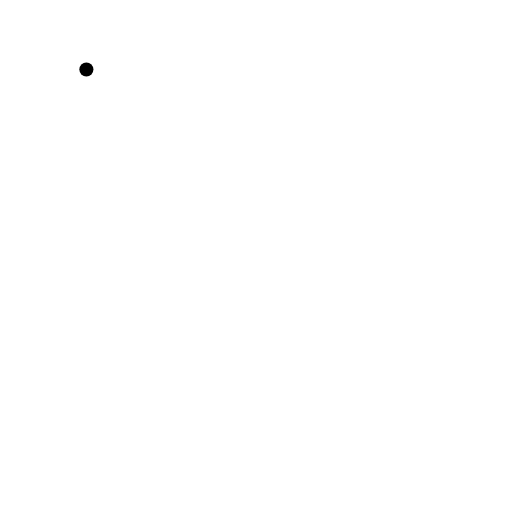
t = 0.00 s
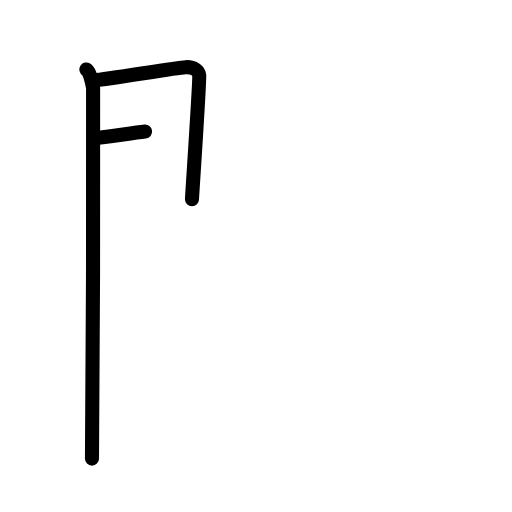
t = 2.50 s
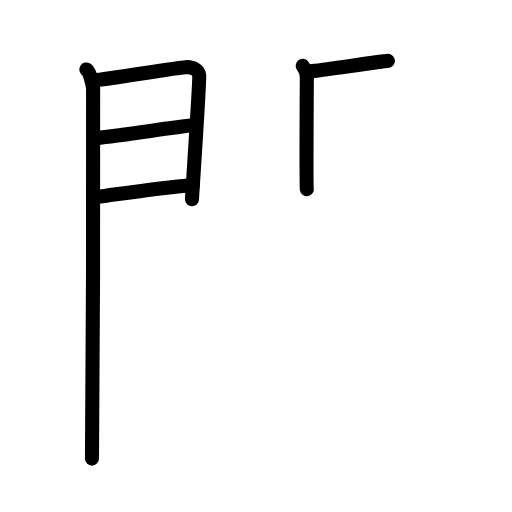
t = 5.19 s
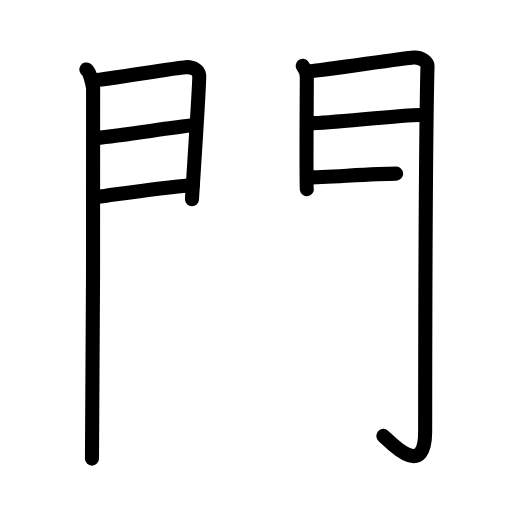
t = 7.75 s
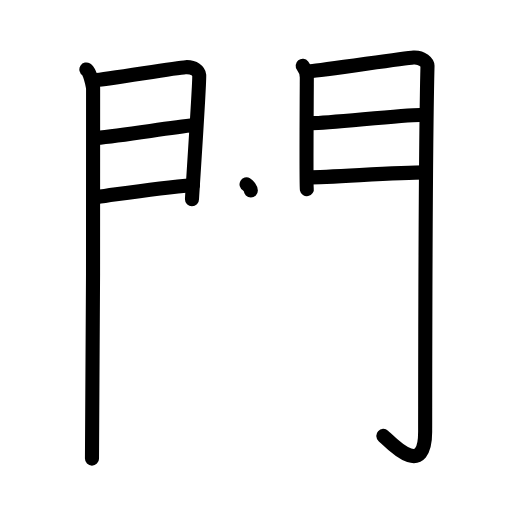
t = 8.25 s
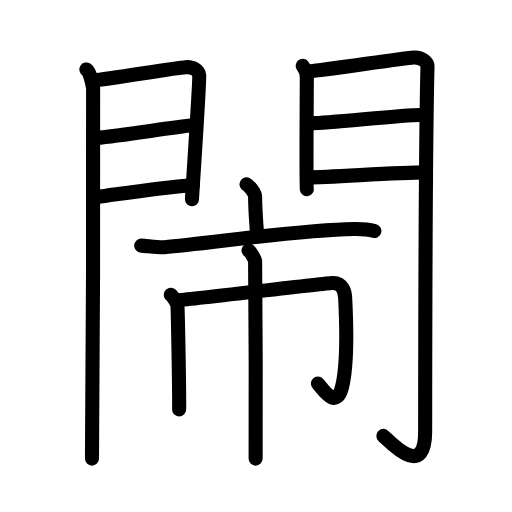
t = 13.00 s

The animated SVG that drew these frames (rendered in a browser with its animation timeline set to each time). Animation: 40 SMIL elements (animate=40); one cycle of 13.00 s.

<?xml version="1.0" encoding="UTF-8"?>
<!--
AniKanjiVG is licensed by CC-BY-SA Paul C. Sommerhoff (https://bitbucket.org/sommerhoff/anikanjivg).
AniKanjiVG uses KanjiVG which is licensed by CC-BY-SA Ulrich Apel (http://kanjivg.tagaini.net).
See also http://creativecommons.org/licenses/by-sa/3.0/
-->
<svg xmlns:kvg='http://kanjivg.tagaini.net' xmlns='http://www.w3.org/2000/svg' width='109' height='109' viewBox='0 0 109 109' style='fill:none;stroke:#000000;stroke-width:3;stroke-linecap:round;stroke-linejoin:round;' id="kvg:kanji_09599"><g id="kvg:09599" kvg:element="閙"><g id="kvg:09599-g1" kvg:element="門" kvg:position="kamae" kvg:radical="general"><g id="kvg:09599-g2" kvg:position="left"><path id="kvg:09599-s1" kvg:type="㇑" d="M18.39,14.79c0.73,0.46,1.28,2.98,1.43,3.9c0.15,0.93-0.09,73.14-0.24,78.94"><animate attributeName="d" begin="0.0s" dur="0.5s" from="M18.39,14.79C18.39,14.79,18.39,14.79,18.39,14.79" to="M18.39,14.79c0.73,0.46,1.28,2.98,1.43,3.9" />
<animate attributeName="d" begin="0.5s" dur="0.5s" from="M18.39,14.79c0.73,0.46,1.28,2.98,1.43,3.9c0,0,0,0,0,0,0" to="M18.39,14.79c0.73,0.46,1.28,2.98,1.43,3.9c0.15,0.93-0.09,73.14-0.24,78.94" />
</path>
<path id="kvg:09599-s2" kvg:type="㇕a" d="M20.02,17.08c2.44-0.1,17.27-2.66,19.49-2.78c1.85-0.1,2.81,0.91,2.9,1.71c0.14,1.23-1.54,25.82-1.54,26.42"><animate attributeName="d" begin="1.0s" dur="0.3333333333333333s" from="M20.02,17.08C20.02,17.08,20.02,17.08,20.02,17.08" to="M20.02,17.08c2.44-0.1,17.27-2.66,19.49-2.78" />
<animate attributeName="d" begin="1.3333333333333333s" dur="0.3333333333333333s" from="M20.02,17.08c2.44-0.1,17.27-2.66,19.49-2.78c0,0,0,0,0,0,0" to="M20.02,17.08c2.44-0.1,17.27-2.66,19.49-2.78c1.85-0.1,2.81,0.91,2.9,1.71" />
<animate attributeName="d" begin="1.6666666666666665s" dur="0.3333333333333333s" from="M20.02,17.08c2.44-0.1,17.27-2.66,19.49-2.78c1.85-0.1,2.81,0.91,2.9,1.71c0,0,0,0,0,0,0" to="M20.02,17.08c2.44-0.1,17.27-2.66,19.49-2.78c1.85-0.1,2.81,0.91,2.9,1.71c0.14,1.23-1.54,25.82-1.54,26.42" />
<animate attributeName="d" begin="0s" dur="1.0s" from="M-100,-100" to="M-100,-100" />
</path>
<path id="kvg:09599-s3" kvg:type="㇐a" d="M20.45,29.39c5.99-0.59,15.12-2.12,20.88-2.76"><animate attributeName="d" begin="2.0s" dur="1.0s" from="M20.45,29.39C20.45,29.39,20.45,29.39,20.45,29.39" to="M20.45,29.39c5.99-0.59,15.12-2.12,20.88-2.76" />
<animate attributeName="d" begin="0s" dur="2.0s" from="M-100,-100" to="M-100,-100" />
</path>
<path id="kvg:09599-s4" kvg:type="㇐a" d="M20.52,41.98c8.11-1.15,13.39-2.03,20.56-2.56"><animate attributeName="d" begin="3.0s" dur="1.0s" from="M20.52,41.98C20.52,41.98,20.52,41.98,20.52,41.98" to="M20.52,41.98c8.11-1.15,13.39-2.03,20.56-2.56" />
<animate attributeName="d" begin="0s" dur="3.0s" from="M-100,-100" to="M-100,-100" />
</path>
</g>
<g id="kvg:09599-g3" kvg:position="right"><path id="kvg:09599-s5" kvg:type="㇑" d="M64.44,14.01c0.44,0.55,0.88,1.74,0.88,2.48c0,0.74-0.15,23.04,0,23.78"><animate attributeName="d" begin="4.0s" dur="0.5s" from="M64.44,14.01C64.44,14.01,64.44,14.01,64.44,14.01" to="M64.44,14.01c0.44,0.55,0.88,1.74,0.88,2.48" />
<animate attributeName="d" begin="4.5s" dur="0.5s" from="M64.44,14.01c0.44,0.55,0.88,1.74,0.88,2.48c0,0,0,0,0,0,0" to="M64.44,14.01c0.44,0.55,0.88,1.74,0.88,2.48c0,0.74-0.15,23.04,0,23.78" />
<animate attributeName="d" begin="0s" dur="4.0s" from="M-100,-100" to="M-100,-100" />
</path>
<path id="kvg:09599-s6" kvg:type="㇆a" d="M66.05,15.16c2.49-0.11,19.71-2.79,21.99-2.92c1.9-0.11,2.98,1.15,2.97,1.8c-0.49,19.46-0.48,63.79-0.5,77.9c-0.01,10.31-7.45,2.16-8.9,0.86"><animate attributeName="d" begin="5.0s" dur="0.25s" from="M66.05,15.16C66.05,15.16,66.05,15.16,66.05,15.16" to="M66.05,15.16c2.49-0.11,19.71-2.79,21.99-2.92" />
<animate attributeName="d" begin="5.25s" dur="0.25s" from="M66.05,15.16c2.49-0.11,19.71-2.79,21.99-2.92c0,0,0,0,0,0,0" to="M66.05,15.16c2.49-0.11,19.71-2.79,21.99-2.92c1.9-0.11,2.98,1.15,2.97,1.8" />
<animate attributeName="d" begin="5.5s" dur="0.25s" from="M66.05,15.16c2.49-0.11,19.71-2.79,21.99-2.92c1.9-0.11,2.98,1.15,2.97,1.8c0,0,0,0,0,0,0" to="M66.05,15.16c2.49-0.11,19.71-2.79,21.99-2.92c1.9-0.11,2.98,1.15,2.97,1.8c-0.49,19.46-0.48,63.79-0.5,77.9" />
<animate attributeName="d" begin="5.75s" dur="0.25s" from="M66.05,15.16c2.49-0.11,19.71-2.79,21.99-2.92c1.9-0.11,2.98,1.15,2.97,1.8c-0.49,19.46-0.48,63.79-0.5,77.9c0,0,0,0,0,0,0" to="M66.05,15.16c2.49-0.11,19.71-2.79,21.99-2.92c1.9-0.11,2.98,1.15,2.97,1.8c-0.49,19.46-0.48,63.79-0.5,77.9c-0.01,10.31-7.45,2.16-8.9,0.86" />
<animate attributeName="d" begin="0s" dur="5.0s" from="M-100,-100" to="M-100,-100" />
</path>
<path id="kvg:09599-s7" kvg:type="㇐a" d="M66.49,26.22c3.38,0,19.09-1.74,22.9-1.74"><animate attributeName="d" begin="6.0s" dur="1.0s" from="M66.49,26.22C66.49,26.22,66.49,26.22,66.49,26.22" to="M66.49,26.22c3.38,0,19.09-1.74,22.9-1.74" />
<animate attributeName="d" begin="0s" dur="6.0s" from="M-100,-100" to="M-100,-100" />
</path>
<path id="kvg:09599-s8" kvg:type="㇐a" d="M65.55,37.76c4.99,0,18.59-1.06,25.05-1.06"><animate attributeName="d" begin="7.0s" dur="1.0s" from="M65.55,37.76C65.55,37.76,65.55,37.76,65.55,37.76" to="M65.55,37.76c4.99,0,18.59-1.06,25.05-1.06" />
<animate attributeName="d" begin="0s" dur="7.0s" from="M-100,-100" to="M-100,-100" />
</path>
</g>
</g>
<g id="kvg:09599-g4" kvg:element="市"><g id="kvg:09599-g5" kvg:element="亠" kvg:position="top"><path id="kvg:09599-s9" kvg:type="㇑a" d="M52.49,39.25c0.69,0.38,1.82,1.85,1.82,2.61c0,2.79,0.28,5.72,0.41,8.09"><animate attributeName="d" begin="8.0s" dur="0.5s" from="M52.49,39.25C52.49,39.25,52.49,39.25,52.49,39.25" to="M52.49,39.25c0.69,0.38,1.82,1.85,1.82,2.61" />
<animate attributeName="d" begin="8.5s" dur="0.5s" from="M52.49,39.25c0.69,0.38,1.82,1.85,1.82,2.61c0,0,0,0,0,0,0" to="M52.49,39.25c0.69,0.38,1.82,1.85,1.82,2.61c0,2.79,0.28,5.72,0.41,8.09" />
<animate attributeName="d" begin="0s" dur="8.0s" from="M-100,-100" to="M-100,-100" />
</path>
<path id="kvg:09599-s10" kvg:type="㇐" d="M30.06,52.29c1.16,0.06,3.79,0.43,4.92,0.34c9.09-0.72,28.08-3.7,40.42-3.89c1.91-0.03,2.88,0.03,4.3,0.44"><animate attributeName="d" begin="9.0s" dur="0.3333333333333333s" from="M30.06,52.29C30.06,52.29,30.06,52.29,30.06,52.29" to="M30.06,52.29c1.16,0.06,3.79,0.43,4.92,0.34" />
<animate attributeName="d" begin="9.333333333333334s" dur="0.3333333333333333s" from="M30.06,52.29c1.16,0.06,3.79,0.43,4.92,0.34c0,0,0,0,0,0,0" to="M30.06,52.29c1.16,0.06,3.79,0.43,4.92,0.34c9.09-0.72,28.08-3.7,40.42-3.89" />
<animate attributeName="d" begin="9.666666666666666s" dur="0.3333333333333333s" from="M30.06,52.29c1.16,0.06,3.79,0.43,4.92,0.34c9.09-0.72,28.08-3.7,40.42-3.89c0,0,0,0,0,0,0" to="M30.06,52.29c1.16,0.06,3.79,0.43,4.92,0.34c9.09-0.72,28.08-3.7,40.42-3.89c1.91-0.03,2.88,0.03,4.3,0.44" />
<animate attributeName="d" begin="0s" dur="9.0s" from="M-100,-100" to="M-100,-100" />
</path>
</g>
<g id="kvg:09599-g6" kvg:element="巾" kvg:position="bottom"><path id="kvg:09599-s11" kvg:type="㇑" d="M36.36,62.76c0.42,0.24,1.32,1.79,1.41,2.26c0.08,0.48,0.44,19.17,0.36,22.15"><animate attributeName="d" begin="10.0s" dur="0.5s" from="M36.36,62.76C36.36,62.76,36.36,62.76,36.36,62.76" to="M36.36,62.76c0.42,0.24,1.32,1.79,1.41,2.26" />
<animate attributeName="d" begin="10.5s" dur="0.5s" from="M36.36,62.76c0.42,0.24,1.32,1.79,1.41,2.26c0,0,0,0,0,0,0" to="M36.36,62.76c0.42,0.24,1.32,1.79,1.41,2.26c0.08,0.48,0.44,19.17,0.36,22.15" />
<animate attributeName="d" begin="0s" dur="10.0s" from="M-100,-100" to="M-100,-100" />
</path>
<path id="kvg:09599-s12" kvg:type="㇆a" d="M37.64,63.93c2.65-0.17,31.12-3.59,33.1-3.69c2.33-0.12,2.69,2.1,2.74,3.19c0.3,5.82,0.56,14.21-0.69,19.04c-1.3,5.03-4.23,0.04-5.11-0.8"><animate attributeName="d" begin="11.0s" dur="0.25s" from="M37.64,63.93C37.64,63.93,37.64,63.93,37.64,63.93" to="M37.64,63.93c2.65-0.17,31.12-3.59,33.1-3.69" />
<animate attributeName="d" begin="11.25s" dur="0.25s" from="M37.64,63.93c2.65-0.17,31.12-3.59,33.1-3.69c0,0,0,0,0,0,0" to="M37.64,63.93c2.65-0.17,31.12-3.59,33.1-3.69c2.33-0.12,2.69,2.1,2.74,3.19" />
<animate attributeName="d" begin="11.5s" dur="0.25s" from="M37.64,63.93c2.65-0.17,31.12-3.59,33.1-3.69c2.33-0.12,2.69,2.1,2.74,3.19c0,0,0,0,0,0,0" to="M37.64,63.93c2.65-0.17,31.12-3.59,33.1-3.69c2.33-0.12,2.69,2.1,2.74,3.19c0.3,5.82,0.56,14.21-0.69,19.04" />
<animate attributeName="d" begin="11.75s" dur="0.25s" from="M37.64,63.93c2.65-0.17,31.12-3.59,33.1-3.69c2.33-0.12,2.69,2.1,2.74,3.19c0.3,5.82,0.56,14.21-0.69,19.04c0,0,0,0,0,0,0" to="M37.64,63.93c2.65-0.17,31.12-3.59,33.1-3.69c2.33-0.12,2.69,2.1,2.74,3.19c0.3,5.82,0.56,14.21-0.69,19.04c-1.3,5.03-4.23,0.04-5.11-0.8" />
<animate attributeName="d" begin="0s" dur="11.0s" from="M-100,-100" to="M-100,-100" />
</path>
<path id="kvg:09599-s13" kvg:type="㇑" d="M52.91,53.31c0.42,0.24,1.32,1.79,1.4,2.26c0.09,0.48,0.2,39.08,0.11,42.06"><animate attributeName="d" begin="12.0s" dur="0.5s" from="M52.91,53.31C52.91,53.31,52.91,53.31,52.91,53.31" to="M52.91,53.31c0.42,0.24,1.32,1.79,1.4,2.26" />
<animate attributeName="d" begin="12.5s" dur="0.5s" from="M52.91,53.31c0.42,0.24,1.32,1.79,1.4,2.26c0,0,0,0,0,0,0" to="M52.91,53.31c0.42,0.24,1.32,1.79,1.4,2.26c0.09,0.48,0.2,39.08,0.11,42.06" />
<animate attributeName="d" begin="0s" dur="12.0s" from="M-100,-100" to="M-100,-100" />
</path>
</g>
</g>
</g>
</svg>
